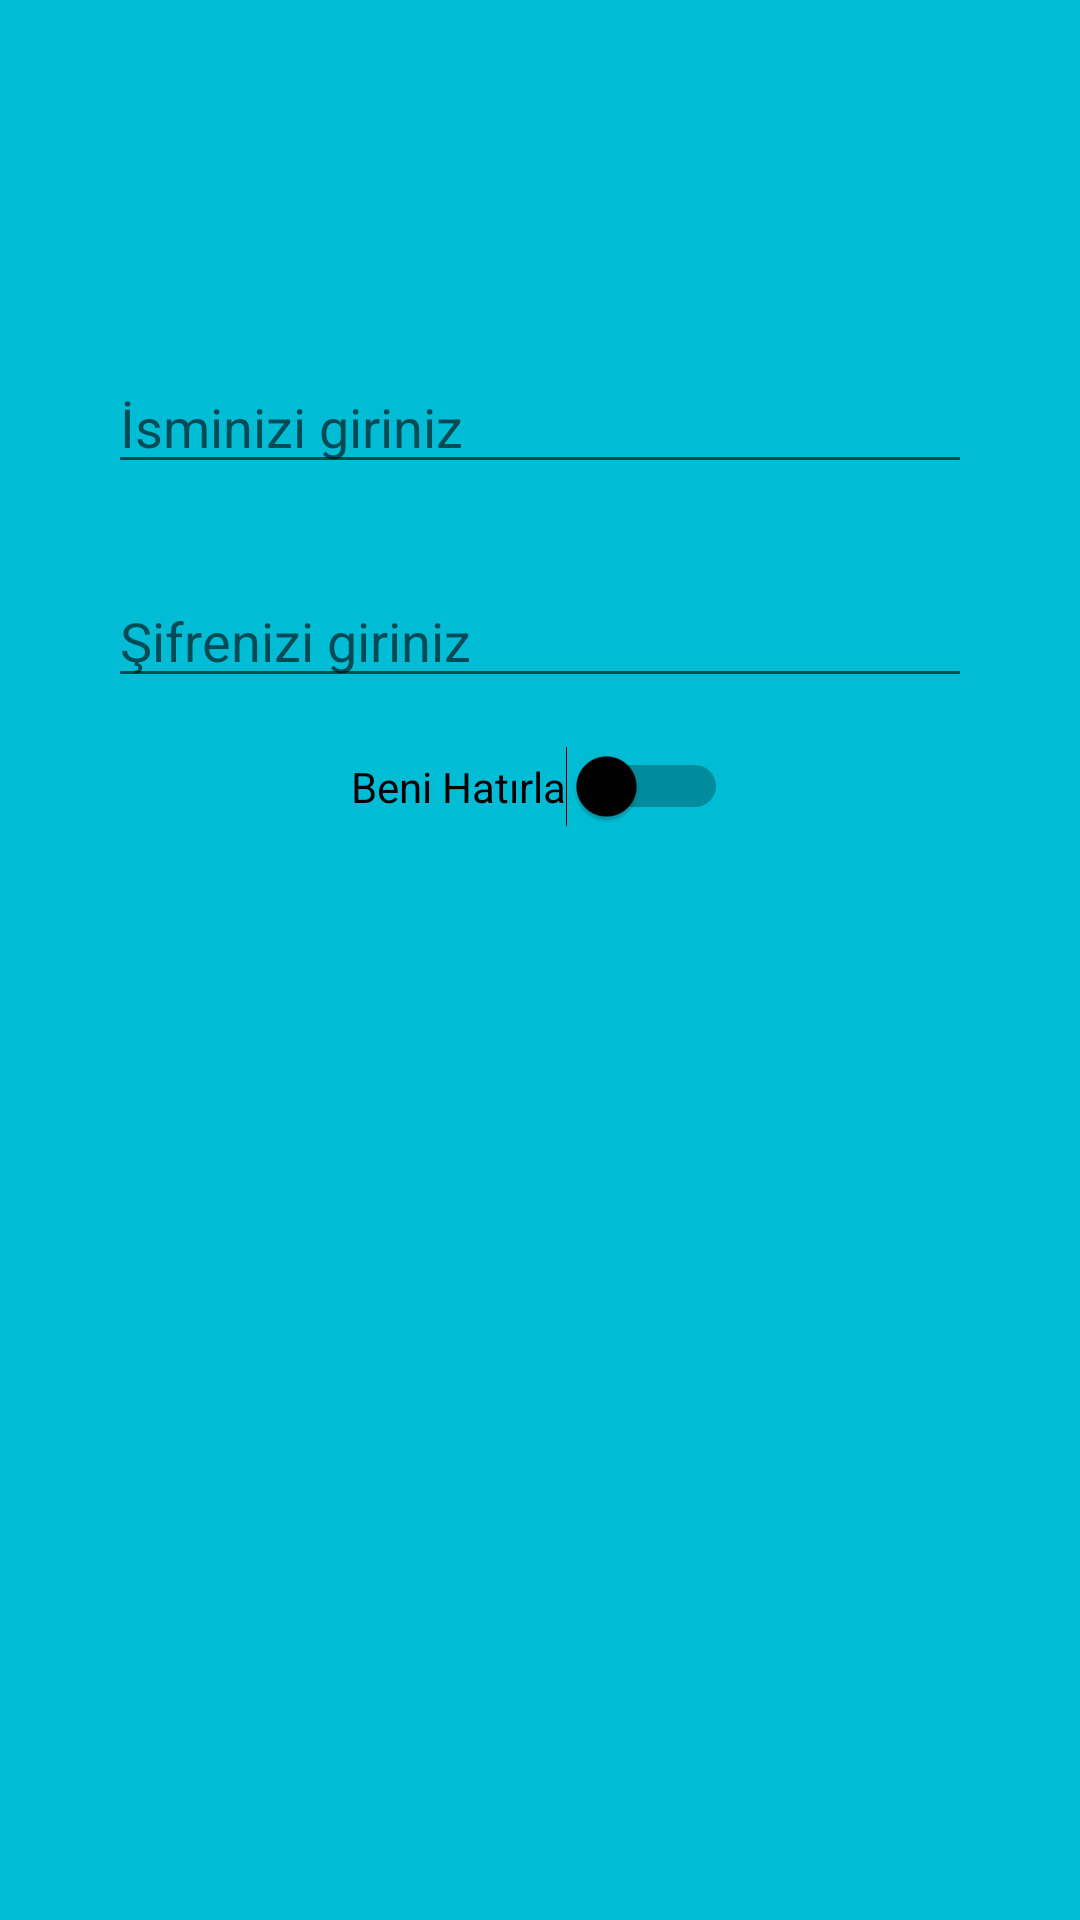

Android layout source for this screen:
<!-- AndroidManifest.xml: application theme Theme.FinalUygulama -->
<!-- res/layout/activity_giris.xml -->
<?xml version="1.0" encoding="utf-8"?>
<LinearLayout xmlns:android="http://schemas.android.com/apk/res/android"
    xmlns:app="http://schemas.android.com/apk/res-auto"
    xmlns:tools="http://schemas.android.com/tools"
    android:layout_width="match_parent"
    android:layout_height="match_parent"
    tools:context=".GirisActivity"
    android:paddingStart="36dp"
    android:paddingEnd="36dp"
    android:background="@color/blue_bg_color"
    android:orientation="vertical">


    <EditText
        android:id="@+id/editTextIsim"
        android:layout_width="match_parent"
        android:layout_height="wrap_content"
        android:layout_marginTop="120dp"
        android:hint="İsminizi giriniz"/>

    <EditText
        android:id="@+id/editTextSifre"
        android:layout_width="match_parent"
        android:layout_height="wrap_content"
        android:layout_marginTop="30dp"
        android:hint="Şifrenizi giriniz"/>


    <Switch
        android:id="@+id/switchBeniHatirla"
        android:layout_width="wrap_content"
        android:layout_height="wrap_content"
        android:text="Beni Hatırla"
        android:layout_gravity="center"
        android:layout_marginTop="16dp"
        android:thumbTint="@color/black"
        tools:ignore="UseSwitchCompatOrMaterialXml" />

    <ProgressBar
        android:id="@+id/progressBar"
        android:layout_width="wrap_content"
        android:layout_height="wrap_content"
        android:layout_marginTop="8dp"
        android:visibility="gone"
        android:layout_gravity="center"/>


</LinearLayout>
<!-- resources referenced by this layout -->
<resources>
  <color name="black">#FF000000</color>
  <color name="blue_bg_color">#00bcd4</color>
  <style name="Theme.FinalUygulama" parent="Theme.MaterialComponents.Light.NoActionBar">
          
          <item name="colorPrimary">@color/purple_500</item>
          <item name="colorPrimaryVariant">@color/purple_700</item>
          <item name="colorOnPrimary">@color/white</item>
          
          <item name="colorSecondary">@color/teal_200</item>
          <item name="colorSecondaryVariant">@color/teal_700</item>
          <item name="colorOnSecondary">@color/black</item>
          
          <item name="android:statusBarColor">?attr/colorPrimaryVariant</item>
          
      </style>
  <color name="purple_500">#FF6200EE</color>
  <color name="purple_700">#FF3700B3</color>
  <color name="white">#FFFFFFFF</color>
  <color name="teal_200">#FF03DAC5</color>
  <color name="teal_700">#FF018786</color>
</resources>
